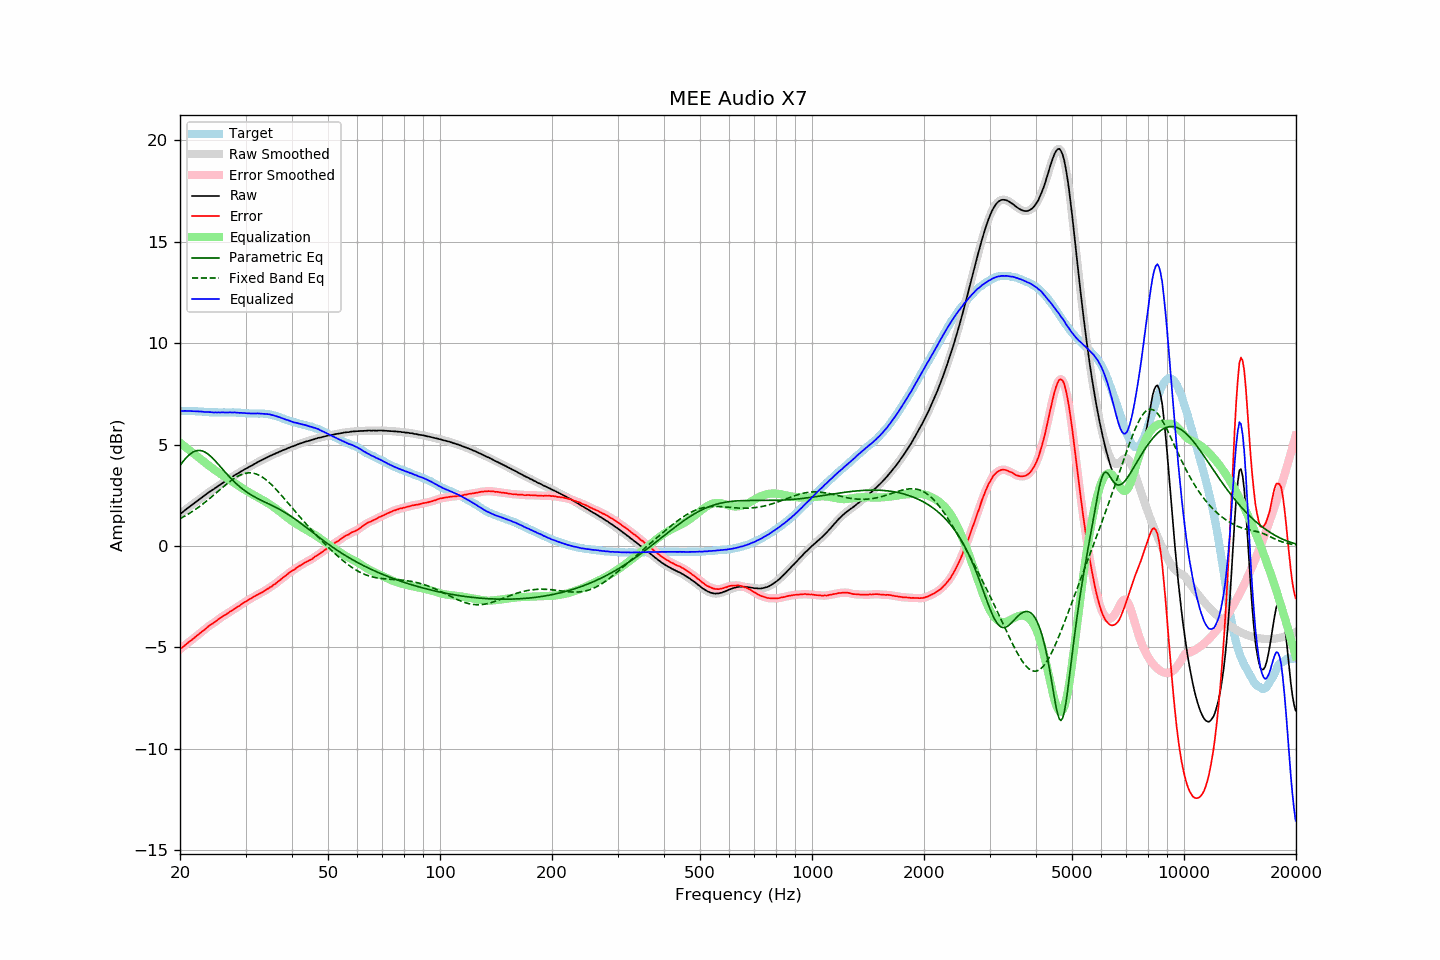

Values plotted in this chart, from the file beside it:
frequency, raw, error, smoothed, error_smoothed, equalization, parametric_eq, fixed_band_eq, equalized_raw, equalized_smoothed, target
20.00, 1.57, -5.09, 1.57, -5.09, 5.09, 3.97, 1.34, 6.66, 6.66, 6.66
20.20, 1.63, -5.03, 1.63, -5.03, 5.03, 4.08, 1.39, 6.66, 6.66, 6.66
20.40, 1.69, -4.97, 1.69, -4.96, 4.96, 4.18, 1.43, 6.65, 6.66, 6.66
20.61, 1.76, -4.90, 1.76, -4.90, 4.90, 4.27, 1.47, 6.66, 6.66, 6.66
20.81, 1.82, -4.83, 1.82, -4.83, 4.84, 4.36, 1.52, 6.66, 6.66, 6.65
21.02, 1.88, -4.77, 1.88, -4.77, 4.77, 4.44, 1.57, 6.65, 6.65, 6.65
21.23, 1.94, -4.71, 1.94, -4.71, 4.71, 4.51, 1.61, 6.65, 6.65, 6.65
21.44, 2.00, -4.66, 2.00, -4.65, 4.65, 4.57, 1.66, 6.65, 6.65, 6.66
21.66, 2.06, -4.59, 2.06, -4.59, 4.58, 4.62, 1.72, 6.64, 6.64, 6.65
21.87, 2.12, -4.53, 2.12, -4.53, 4.52, 4.66, 1.77, 6.64, 6.64, 6.65
22.09, 2.18, -4.46, 2.18, -4.46, 4.46, 4.69, 1.82, 6.64, 6.64, 6.64
22.31, 2.24, -4.40, 2.24, -4.39, 4.40, 4.71, 1.88, 6.64, 6.64, 6.64
22.54, 2.30, -4.33, 2.30, -4.33, 4.33, 4.71, 1.94, 6.63, 6.63, 6.63
22.76, 2.36, -4.26, 2.36, -4.27, 4.27, 4.70, 2.00, 6.63, 6.63, 6.62
22.99, 2.42, -4.20, 2.42, -4.20, 4.20, 4.68, 2.06, 6.62, 6.62, 6.62
23.22, 2.47, -4.14, 2.47, -4.14, 4.14, 4.65, 2.12, 6.61, 6.61, 6.61
23.45, 2.53, -4.08, 2.53, -4.08, 4.08, 4.60, 2.18, 6.61, 6.61, 6.61
23.69, 2.59, -4.01, 2.59, -4.01, 4.02, 4.55, 2.24, 6.60, 6.60, 6.60
23.92, 2.65, -3.94, 2.65, -3.95, 3.96, 4.49, 2.31, 6.61, 6.60, 6.59
24.16, 2.70, -3.89, 2.70, -3.89, 3.90, 4.42, 2.37, 6.60, 6.60, 6.59
24.40, 2.75, -3.84, 2.75, -3.84, 3.84, 4.35, 2.44, 6.59, 6.59, 6.59
24.65, 2.80, -3.79, 2.80, -3.79, 3.78, 4.27, 2.51, 6.58, 6.58, 6.59
24.89, 2.86, -3.73, 2.86, -3.73, 3.72, 4.19, 2.58, 6.58, 6.58, 6.59
25.14, 2.91, -3.68, 2.91, -3.67, 3.67, 4.10, 2.65, 6.58, 6.58, 6.59
25.39, 2.97, -3.61, 2.97, -3.61, 3.61, 4.01, 2.71, 6.58, 6.58, 6.58
25.65, 3.02, -3.56, 3.02, -3.56, 3.56, 3.92, 2.78, 6.58, 6.58, 6.58
25.91, 3.08, -3.50, 3.08, -3.50, 3.51, 3.83, 2.85, 6.58, 6.58, 6.58
26.16, 3.13, -3.45, 3.13, -3.45, 3.45, 3.74, 2.92, 6.58, 6.58, 6.58
26.43, 3.18, -3.41, 3.18, -3.40, 3.40, 3.65, 2.99, 6.58, 6.58, 6.58
26.69, 3.23, -3.35, 3.23, -3.35, 3.35, 3.56, 3.05, 6.58, 6.58, 6.58
26.96, 3.28, -3.30, 3.28, -3.30, 3.30, 3.47, 3.11, 6.58, 6.58, 6.58
27.23, 3.34, -3.24, 3.33, -3.25, 3.25, 3.38, 3.18, 6.59, 6.58, 6.58
27.50, 3.38, -3.20, 3.38, -3.20, 3.20, 3.30, 3.24, 6.58, 6.58, 6.58
27.77, 3.43, -3.16, 3.43, -3.15, 3.15, 3.22, 3.29, 6.58, 6.58, 6.59
28.05, 3.49, -3.09, 3.48, -3.10, 3.10, 3.14, 3.34, 6.59, 6.58, 6.58
28.33, 3.53, -3.05, 3.53, -3.04, 3.04, 3.07, 3.39, 6.57, 6.57, 6.58
28.62, 3.58, -2.99, 3.58, -2.99, 2.99, 3.00, 3.44, 6.57, 6.57, 6.56
28.90, 3.62, -2.95, 3.62, -2.94, 2.94, 2.93, 3.48, 6.56, 6.56, 6.57
29.19, 3.68, -2.88, 3.67, -2.89, 2.89, 2.86, 3.51, 6.57, 6.56, 6.56
29.48, 3.72, -2.83, 3.72, -2.83, 2.84, 2.80, 3.54, 6.55, 6.56, 6.55
29.78, 3.77, -2.78, 3.77, -2.78, 2.78, 2.74, 3.57, 6.55, 6.55, 6.55
30.08, 3.81, -2.74, 3.81, -2.73, 2.74, 2.68, 3.59, 6.54, 6.54, 6.55
30.38, 3.85, -2.69, 3.85, -2.69, 2.69, 2.63, 3.60, 6.54, 6.54, 6.54
30.68, 3.90, -2.63, 3.89, -2.64, 2.64, 2.58, 3.60, 6.54, 6.53, 6.53
30.99, 3.94, -2.59, 3.94, -2.59, 2.59, 2.53, 3.60, 6.53, 6.53, 6.53
31.30, 3.98, -2.55, 3.98, -2.55, 2.55, 2.48, 3.59, 6.52, 6.53, 6.53
31.61, 4.03, -2.50, 4.03, -2.50, 2.50, 2.44, 3.58, 6.53, 6.53, 6.53
31.93, 4.07, -2.46, 4.07, -2.46, 2.46, 2.39, 3.56, 6.53, 6.53, 6.53
32.24, 4.12, -2.41, 4.12, -2.41, 2.41, 2.35, 3.53, 6.53, 6.53, 6.53
32.57, 4.16, -2.36, 4.16, -2.37, 2.37, 2.31, 3.49, 6.53, 6.53, 6.52
32.89, 4.20, -2.33, 4.20, -2.33, 2.33, 2.27, 3.45, 6.53, 6.53, 6.53
33.22, 4.24, -2.29, 4.24, -2.29, 2.28, 2.23, 3.40, 6.52, 6.52, 6.53
33.55, 4.28, -2.24, 4.28, -2.24, 2.24, 2.19, 3.35, 6.52, 6.52, 6.52
33.89, 4.32, -2.19, 4.32, -2.19, 2.19, 2.15, 3.29, 6.51, 6.51, 6.51
34.23, 4.36, -2.14, 4.36, -2.14, 2.14, 2.12, 3.23, 6.50, 6.50, 6.50
34.57, 4.40, -2.10, 4.40, -2.09, 2.10, 2.08, 3.16, 6.49, 6.49, 6.50
34.92, 4.44, -2.03, 4.44, -2.04, 2.04, 2.04, 3.09, 6.48, 6.48, 6.47
35.27, 4.47, -2.00, 4.47, -1.99, 1.99, 2.00, 3.01, 6.46, 6.46, 6.47
35.62, 4.51, -1.93, 4.51, -1.94, 1.93, 1.96, 2.94, 6.44, 6.44, 6.44
35.97, 4.54, -1.88, 4.54, -1.88, 1.88, 1.92, 2.85, 6.42, 6.42, 6.42
... 635 more rows
